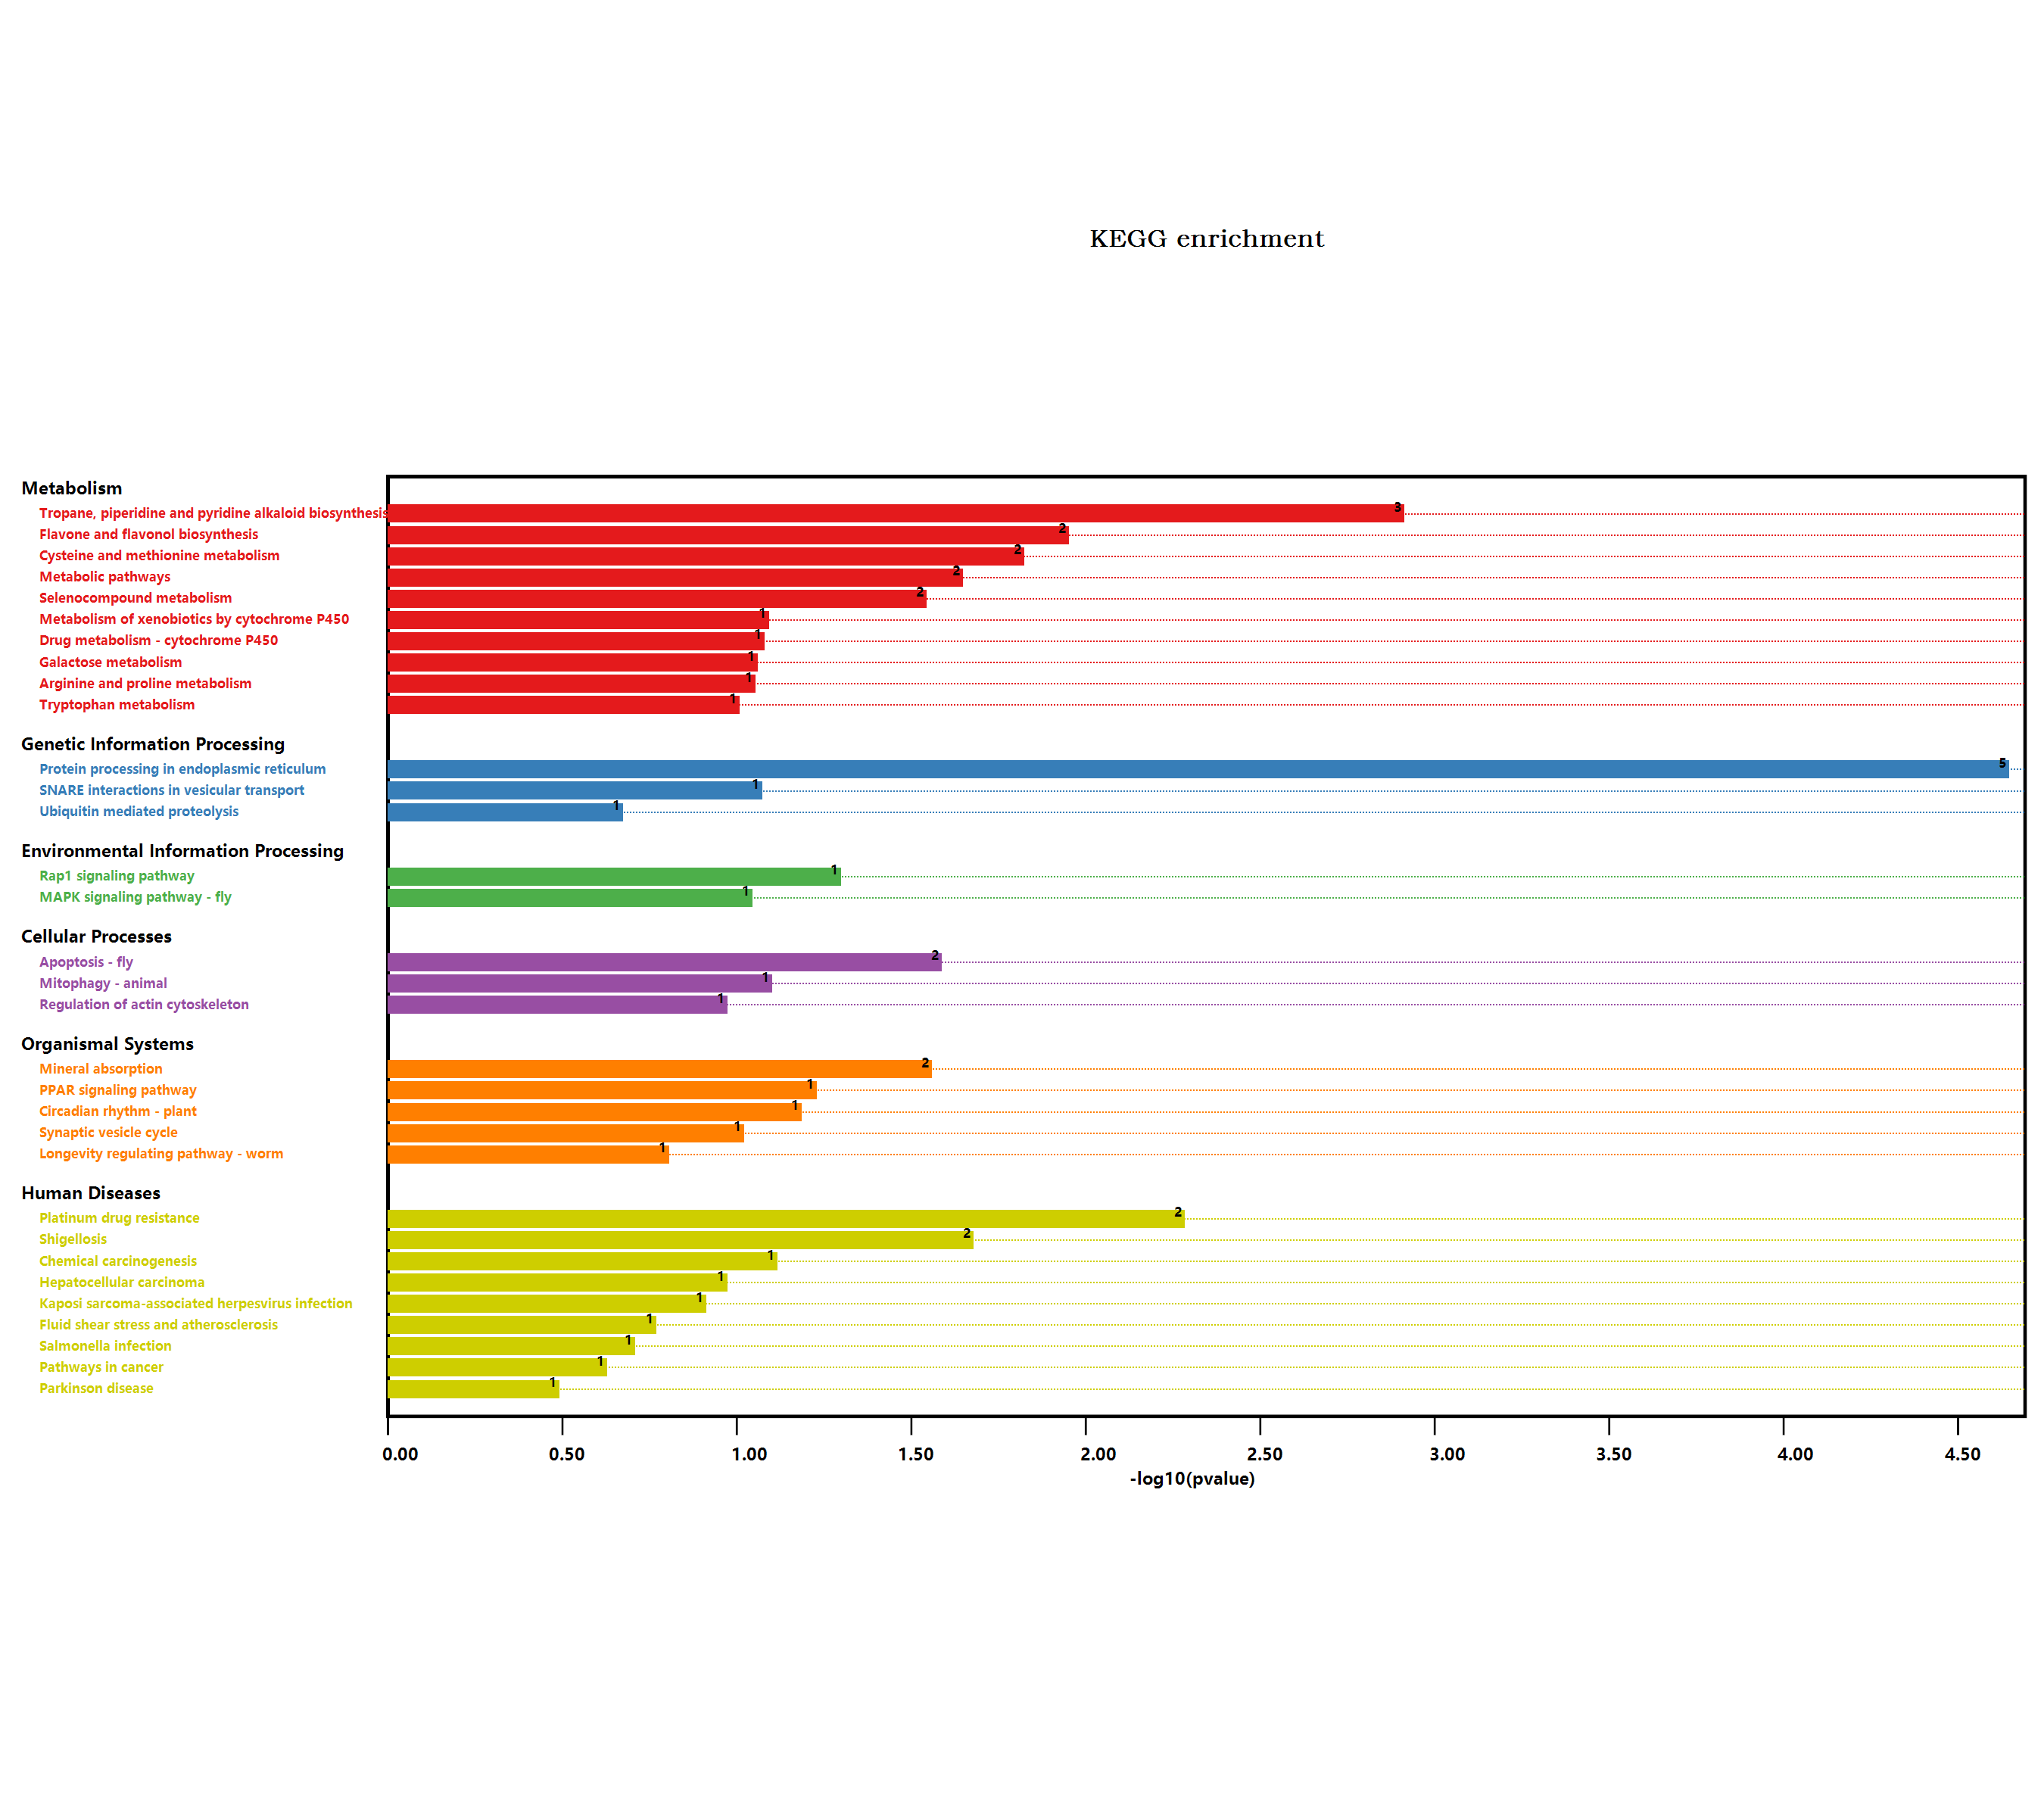

Data behind this chart, as committed beside it:
#Term, Database, ID, Input number, Background number, P-Value, Corrected P-Value, Input, Hyperlink, ORF
Metabolic pathways, n/a, map01100, 8, 3837, 0.02133, 0.1158, Q9FUS8, Q8LDN8, Q9SGU9, Q3E9D5, Q9ZW15, …, , Q9FUS8; Q8LDN8; Q9SGU9; Q3E9D5; Q9ZW15; …
Arginine and proline metabolism, n/a, map00330, 1, 98, 0.08409, 0.1598, Q3E9D5, , Q3E9D5
Tryptophan metabolism, n/a, map00380, 1, 109, 0.09299, 0.1536, Q9SVQ1, , Q9SVQ1
Biosynthesis of secondary metabolites, n/a, map01110, 2, 2085, 0.7087, 0.7087, Q9ZW15, F4IKM1, , Q9ZW15; F4IKM1
Selenocompound metabolism, n/a, map00450, 1, 30, 0.02712, 0.1031, Q9SGU9, , Q9SGU9
Regulation of actin cytoskeleton, n/a, map04810, 1, 119, 0.101, 0.1567, Q9FE63, , Q9FE63
Shigellosis, n/a, map05131, 2, 241, 0.01993, 0.1262, Q9FE63, Q39256, , Q9FE63; Q39256
Salmonella infection, n/a, map05132, 1, 230, 0.1854, 0.2202, Q9FE63, , Q9FE63
Tropane, piperidine and pyridine alkaloi…, n/a, map00960, 2, 54, 0.001162, 0.02208, Q9ZW15, F4IKM1, , Q9ZW15; F4IKM1
Ubiquitin mediated proteolysis, n/a, map04120, 1, 252, 0.2012, 0.2248, Q39256, , Q39256
Longevity regulating pathway - worm, n/a, map04212, 1, 180, 0.1484, 0.188, Q9FUS8, , Q9FUS8
Protein processing in endoplasmic reticu…, n/a, map04141, 5, 364, 2.14111124732381E-05, 0.0008136, Q9ZW31, P13853, P29830, Q96331, P19036, , Q9ZW31; P13853; P29830; Q96331; P19036
Synaptic vesicle cycle, n/a, map04721, 1, 106, 0.09057, 0.1564, Q9ZPV9, , Q9ZPV9
PPAR signaling pathway, n/a, map03320, 1, 64, 0.05603, 0.1774, Q39256, , Q39256
Circadian rhythm - plant, n/a, map04712, 1, 71, 0.06188, 0.1809, Q93WK5, , Q93WK5
Parkinson disease, n/a, map05012, 1, 411, 0.3065, 0.3148, Q39256, , Q39256
Drug metabolism - other enzymes, n/a, map00983, 1, 141, 0.1184, 0.1666, Q9FUS8, , Q9FUS8
Amino sugar and nucleotide sugar metabol…, n/a, map00520, 1, 249, 0.199, 0.2292, Q8LDN8, , Q8LDN8
Cysteine and methionine metabolism, n/a, map00270, 2, 201, 0.01422, 0.1081, Q9SGU9, Q3E9D5, , Q9SGU9; Q3E9D5
Pathways in cancer, n/a, map05200, 1, 283, 0.2229, 0.242, Q9FUS8, , Q9FUS8
Hepatocellular carcinoma, n/a, map05225, 1, 119, 0.101, 0.1567, Q9FUS8, , Q9FUS8
Mitophagy - animal, n/a, map04137, 1, 87, 0.0751, 0.1903, Q39256, , Q39256
Kaposi sarcoma-associated herpesvirus in…, n/a, map05167, 1, 138, 0.116, 0.1696, Q39256, , Q39256
Oxidative phosphorylation, n/a, map00190, 1, 290, 0.2277, 0.2404, P26289, , P26289
Rap1 signaling pathway, n/a, map04015, 1, 54, 0.04762, 0.1645, Q9FE63, , Q9FE63
Fluid shear stress and atherosclerosis, n/a, map05418, 1, 197, 0.1612, 0.1976, Q9FUS8, , Q9FUS8
SNARE interactions in vesicular transpor…, n/a, map04130, 1, 93, 0.08002, 0.1689, Q9ZPV9, , Q9ZPV9
Galactose metabolism, n/a, map00052, 1, 96, 0.08246, 0.1649, Q8LDN8, , Q8LDN8
MAPK signaling pathway - fly, n/a, map04013, 1, 100, 0.08572, 0.1551, Q9FE63, , Q9FE63
Glutathione metabolism, n/a, map00480, 1, 172, 0.1423, 0.1865, Q9FUS8, , Q9FUS8
Platinum drug resistance, n/a, map01524, 2, 115, 0.004944, 0.06262, Q9FUS8, Q8GWP3, , Q9FUS8; Q8GWP3
Apoptosis - fly, n/a, map04214, 1, 27, 0.02453, 0.1165, Q9C5R8, , Q9C5R8
Photosynthesis, n/a, map00195, 1, 147, 0.1231, 0.167, O04090, , O04090
Metabolism of xenobiotics by cytochrome …, n/a, map00980, 1, 89, 0.07675, 0.1823, Q9FUS8, , Q9FUS8
Drug metabolism - cytochrome P450, n/a, map00982, 1, 92, 0.0792, 0.177, Q9FUS8, , Q9FUS8
Mineral absorption, n/a, map04978, 1, 29, 0.02626, 0.1109, Q8GWP3, , Q8GWP3
Chemical carcinogenesis, n/a, map05204, 1, 84, 0.07264, 0.1972, Q9FUS8, , Q9FUS8
Flavone and flavonol biosynthesis, n/a, map00944, 1, 11, 0.01059, 0.1006, Q9S9P6, , Q9S9P6
